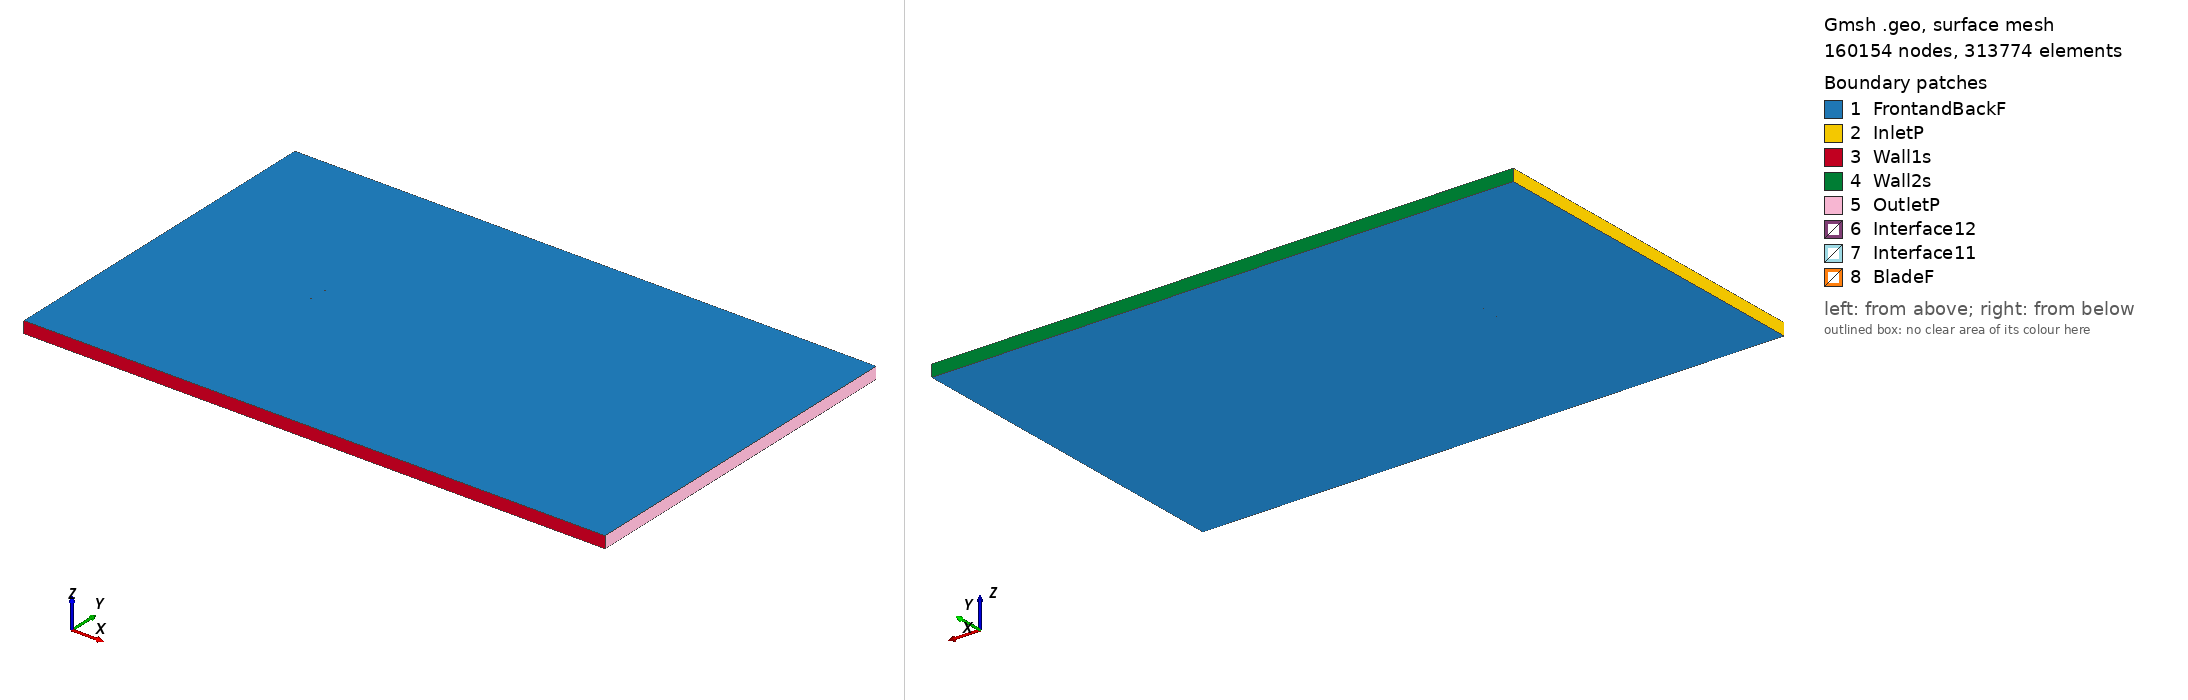

Gmsh geometry script, surface-meshed: 160154 nodes, 313774 surface elements. Boundary patches (legend numbers): 1 FrontandBackF, 2 InletP, 3 Wall1s, 4 Wall2s, 5 OutletP, 6 Interface12, 7 Interface11, 8 BladeF. Left view from above one corner, right view from below the opposite corner. Legend entries are the model's physical surfaces. The drawing asked Gmsh for element sizes between 1% and 20% of the model's largest extent; the script's own settings can give other sizes.

=== naca642415_tsr_5.7058_aoa_-1.4256.geo (drawn) ===
SetFactory("OpenCASCADE");

Point(1) = {0.074928, 0.738749, 0, 1.0};
Point(2) = {0.068830, 0.739802, 0, 1.0};
Point(3) = {0.060843, 0.741262, 0, 1.0};
Point(4) = {0.052841, 0.742729, 0, 1.0};
Point(5) = {0.044822, 0.744163, 0, 1.0};
Point(6) = {0.036789, 0.745515, 0, 1.0};
Point(7) = {0.028742, 0.746752, 0, 1.0};
Point(8) = {0.020707, 0.747844, 0, 1.0};
Point(9) = {0.012617, 0.748752, 0, 1.0};
Point(10) = {0.004543, 0.749446, 0, 1.0};
Point(11) = {-0.003534, 0.749881, 0, 1.0};
Point(12) = {-0.011610, 0.750000, 0, 1.0};
Point(13) = {-0.019676, 0.749683, 0, 1.0};
Point(14) = {-0.027733, 0.749033, 0, 1.0};
Point(15) = {-0.035776, 0.748051, 0, 1.0};
Point(16) = {-0.043803, 0.746724, 0, 1.0};
Point(17) = {-0.051806, 0.745016, 0, 1.0};
Point(18) = {-0.059774, 0.742807, 0, 1.0};
Point(19) = {-0.063737, 0.741447, 0, 1.0};
Point(20) = {-0.067675, 0.739824, 0, 1.0};
Point(21) = {-0.071566, 0.737748, 0, 1.0};
Point(22) = {-0.073467, 0.736350, 0, 1.0};
Point(23) = {-0.074199, 0.735598, 0, 1.0};
Point(24) = {-0.074550, 0.735129, 0, 1.0};
Point(25) = {-0.074977, 0.733055, 0, 1.0};
Point(26) = {-0.073814, 0.731339, 0, 1.0};
Point(27) = {-0.073369, 0.731018, 0, 1.0};
Point(28) = {-0.072510, 0.730542, 0, 1.0};
Point(29) = {-0.070430, 0.729748, 0, 1.0};
Point(30) = {-0.066353, 0.728702, 0, 1.0};
Point(31) = {-0.062321, 0.727968, 0, 1.0};
Point(32) = {-0.058310, 0.727401, 0, 1.0};
Point(33) = {-0.050328, 0.726586, 0, 1.0};
Point(34) = {-0.042375, 0.726062, 0, 1.0};
Point(35) = {-0.034442, 0.725765, 0, 1.0};
Point(36) = {-0.026522, 0.725673, 0, 1.0};
Point(37) = {-0.018612, 0.725792, 0, 1.0};
Point(38) = {-0.010709, 0.726134, 0, 1.0};
Point(39) = {-0.002813, 0.726803, 0, 1.0};
Point(40) = {0.005084, 0.727687, 0, 1.0};
Point(41) = {0.012987, 0.728728, 0, 1.0};
Point(42) = {0.020900, 0.729881, 0, 1.0};
Point(43) = {0.028824, 0.731108, 0, 1.0};
Point(44) = {0.036761, 0.732371, 0, 1.0};
Point(45) = {0.044716, 0.733629, 0, 1.0};
Point(46) = {0.052698, 0.734828, 0, 1.0};
Point(47) = {0.060682, 0.735906, 0, 1.0};
Point(48) = {0.068695, 0.736768, 0, 1.0};
Point(49) = {0.074966, 0.737224, 0, 1.0};
Point(50) = {-0.074928, -0.738749, 0, 1.0};
Point(51) = {-0.068830, -0.739802, 0, 1.0};
Point(52) = {-0.060843, -0.741262, 0, 1.0};
Point(53) = {-0.052841, -0.742729, 0, 1.0};
Point(54) = {-0.044822, -0.744163, 0, 1.0};
Point(55) = {-0.036789, -0.745515, 0, 1.0};
Point(56) = {-0.028742, -0.746752, 0, 1.0};
Point(57) = {-0.020707, -0.747844, 0, 1.0};
Point(58) = {-0.012617, -0.748752, 0, 1.0};
Point(59) = {-0.004543, -0.749446, 0, 1.0};
Point(60) = {0.003534, -0.749881, 0, 1.0};
Point(61) = {0.011610, -0.750000, 0, 1.0};
Point(62) = {0.019676, -0.749683, 0, 1.0};
Point(63) = {0.027733, -0.749033, 0, 1.0};
Point(64) = {0.035776, -0.748051, 0, 1.0};
Point(65) = {0.043803, -0.746724, 0, 1.0};
Point(66) = {0.051806, -0.745016, 0, 1.0};
Point(67) = {0.059774, -0.742807, 0, 1.0};
Point(68) = {0.063737, -0.741447, 0, 1.0};
Point(69) = {0.067675, -0.739824, 0, 1.0};
Point(70) = {0.071566, -0.737748, 0, 1.0};
Point(71) = {0.073467, -0.736350, 0, 1.0};
Point(72) = {0.074199, -0.735598, 0, 1.0};
Point(73) = {0.074550, -0.735129, 0, 1.0};
Point(74) = {0.074977, -0.733055, 0, 1.0};
Point(75) = {0.073814, -0.731339, 0, 1.0};
Point(76) = {0.073369, -0.731018, 0, 1.0};
Point(77) = {0.072510, -0.730542, 0, 1.0};
Point(78) = {0.070430, -0.729748, 0, 1.0};
Point(79) = {0.066353, -0.728702, 0, 1.0};
Point(80) = {0.062321, -0.727968, 0, 1.0};
Point(81) = {0.058310, -0.727401, 0, 1.0};
Point(82) = {0.050328, -0.726586, 0, 1.0};
Point(83) = {0.042375, -0.726062, 0, 1.0};
Point(84) = {0.034442, -0.725765, 0, 1.0};
Point(85) = {0.026522, -0.725673, 0, 1.0};
Point(86) = {0.018612, -0.725792, 0, 1.0};
Point(87) = {0.010709, -0.726134, 0, 1.0};
Point(88) = {0.002813, -0.726803, 0, 1.0};
Point(89) = {-0.005084, -0.727687, 0, 1.0};
Point(90) = {-0.012987, -0.728728, 0, 1.0};
Point(91) = {-0.020900, -0.729881, 0, 1.0};
Point(92) = {-0.028824, -0.731108, 0, 1.0};
Point(93) = {-0.036761, -0.732371, 0, 1.0};
Point(94) = {-0.044716, -0.733629, 0, 1.0};
Point(95) = {-0.052698, -0.734828, 0, 1.0};
Point(96) = {-0.060682, -0.735906, 0, 1.0};
Point(97) = {-0.068695, -0.736768, 0, 1.0};
Point(98) = {-0.074966, -0.737224, 0, 1.0};

// Lines: first blade (splines 1-4)
Spline(1) = {1:15};
Spline(2) = {15:35};
Spline(3) = {35:49};
Spline(4) = {49,1};

// Lines: second blade (splines 5-8)
Spline(5) = {50:64};
Spline(6) = {64:84};
Spline(7) = {84:98};
Spline(8) = {98,50};

// Outer domain (points 20001-4 and lines)
Point(99) = {-13.50000000, -15.00000000, 0, 1.0};
Point(100) = {-13.50000000, 15.00000000, 0, 1.0};
Point(101) = {36.00000000, 15.00000000, 0, 1.0};
Point(102) = {36.00000000, -15.00000000, 0, 1.0};
Line(11) = {99, 100};
Line(12) = {100, 101};
Line(13) = {101, 102};
Line(14) = {99, 102};

// Interface (between moving and stationary domain) (circles)
Circle(9) = {0, 0, 0, 0.80000000, 0, 2*Pi};
Circle(10) = {0, 0, 0, 0.80000000, 0, 2*Pi};

// Loops collect Lines/Splines/etc (blade1, blade2, domain, first circle)
Line Loop(1) = {1:4};
Line Loop(2) = {5:8};
Line Loop(3) = {11,12,13,-14};
Line Loop(4) = {9};

// BooleanDifference cuts out the circle/interface from the domain
Plane Surface(1) = {3};
Plane Surface(2) = {4};
BooleanDifference{ Surface{1}; Delete;}{ Surface{2}; Delete;}

// This one cuts out the blades from the inner circle/interface
Line Loop(6) = {10};
Plane Surface(5) = {6};
Plane Surface(6) = {1};
Plane Surface(7) = {2};
BooleanDifference{ Surface{5}; Delete;}{ Surface{6,7}; Delete;}

// extrude to 3rd dimension
Extrude {0, 0, 1} {Surface{1}; Surface{5}; Layers{1}; Recombine;}

// Physical Surfaces are the named boundaries (patches)
Physical Surface("Interface11") = {12};
Physical Surface("Interface12") = {10};

// sides of domain
Physical Surface("InletP") = {6};
Physical Surface("OutletP") = {9};

// top and bottom of domain
Physical Surface("Wall1s") = {7};
Physical Surface("Wall2s") = {8};

// Check FrontandBackF by ensuring there is nothing in the 3rd dimension
Physical Surface("FrontandBackF") = {1,11,5,21};
Physical Surface("BladeF") = {13:20};
Physical Volume("Turbine") = {2};
Physical Volume("Farfield") = {1};

// settings for airfoil boundary layer
Field[1] = BoundaryLayer;
Field[1].EdgesList = {1:8};
Field[1].hwall_n = 1e-3;
Field[1].thickness = 1.5e-2;
Field[1].ratio = 1.05;
Field[1].Quads = 1;
BoundaryLayer Field = 1;

// control points for mesh (blade and interface)
// floor((arc length / 1.5mm)/ 6) -> Transfinite Line
Transfinite Line {1,2,3,5,6,7} = 34 Using Progression 1;
Transfinite Line {4,8} = 2 Using Progression 1;
Transfinite Line {9, 15} = 800 Using Progression 1;

// For more information on gmsh syntax, visit http://gmsh.info/doc/texinfo/gmsh.html
